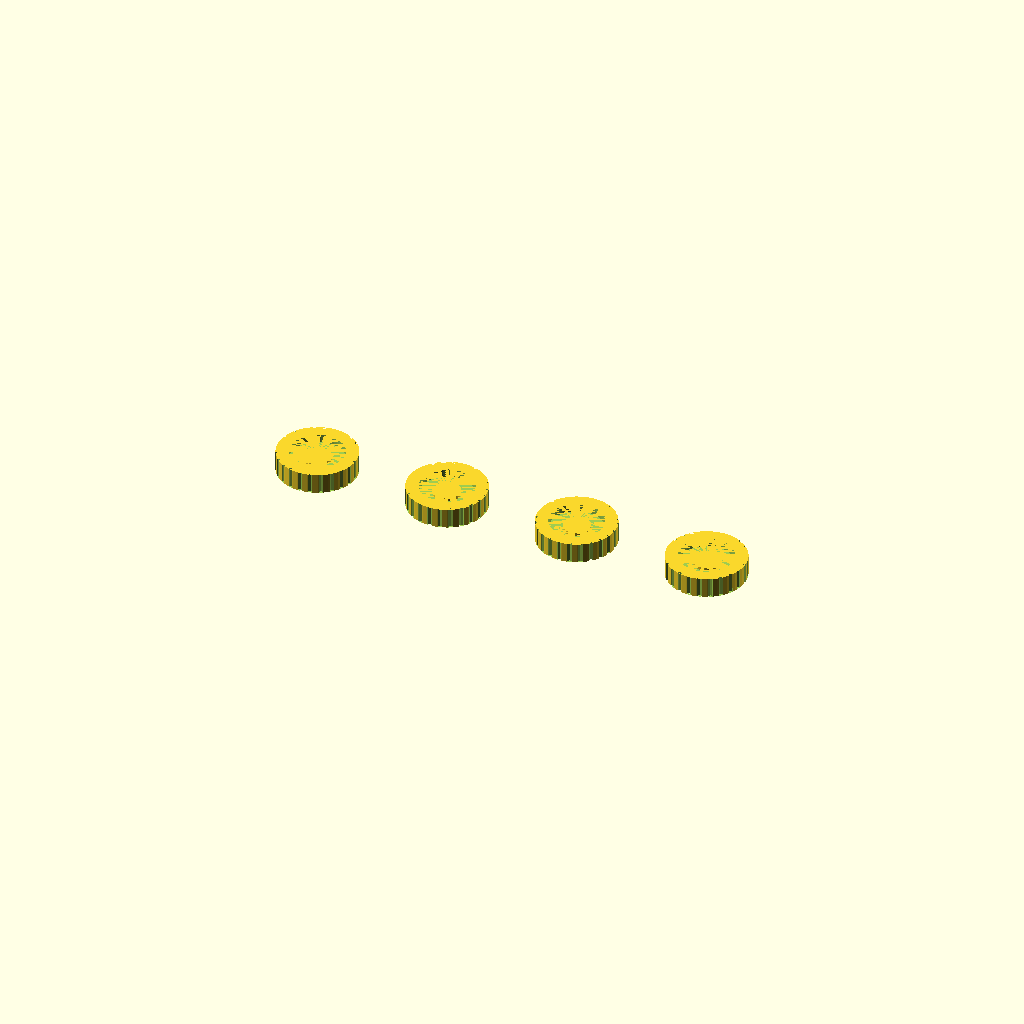
Cell 1 — every parameter at its default value.
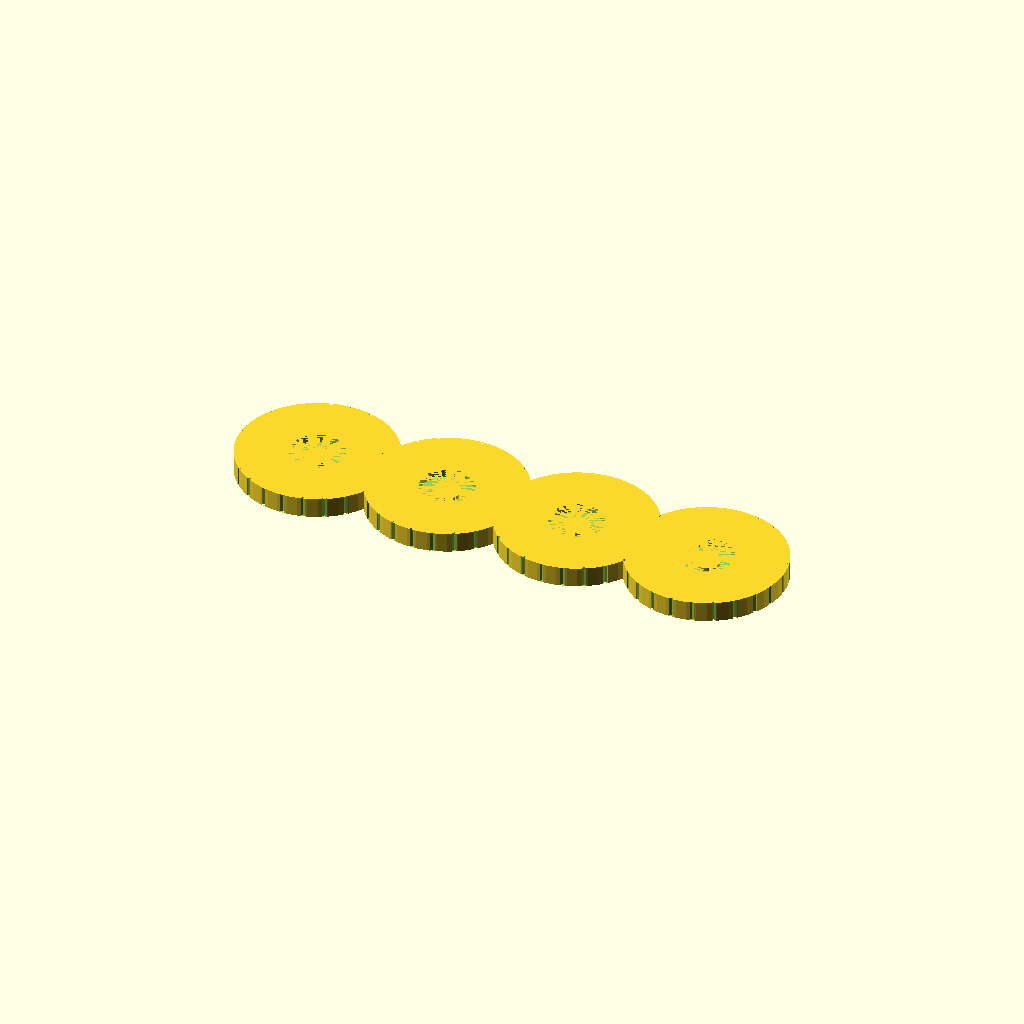
Cell 2: the same model with wheel_diameter = 9.4.
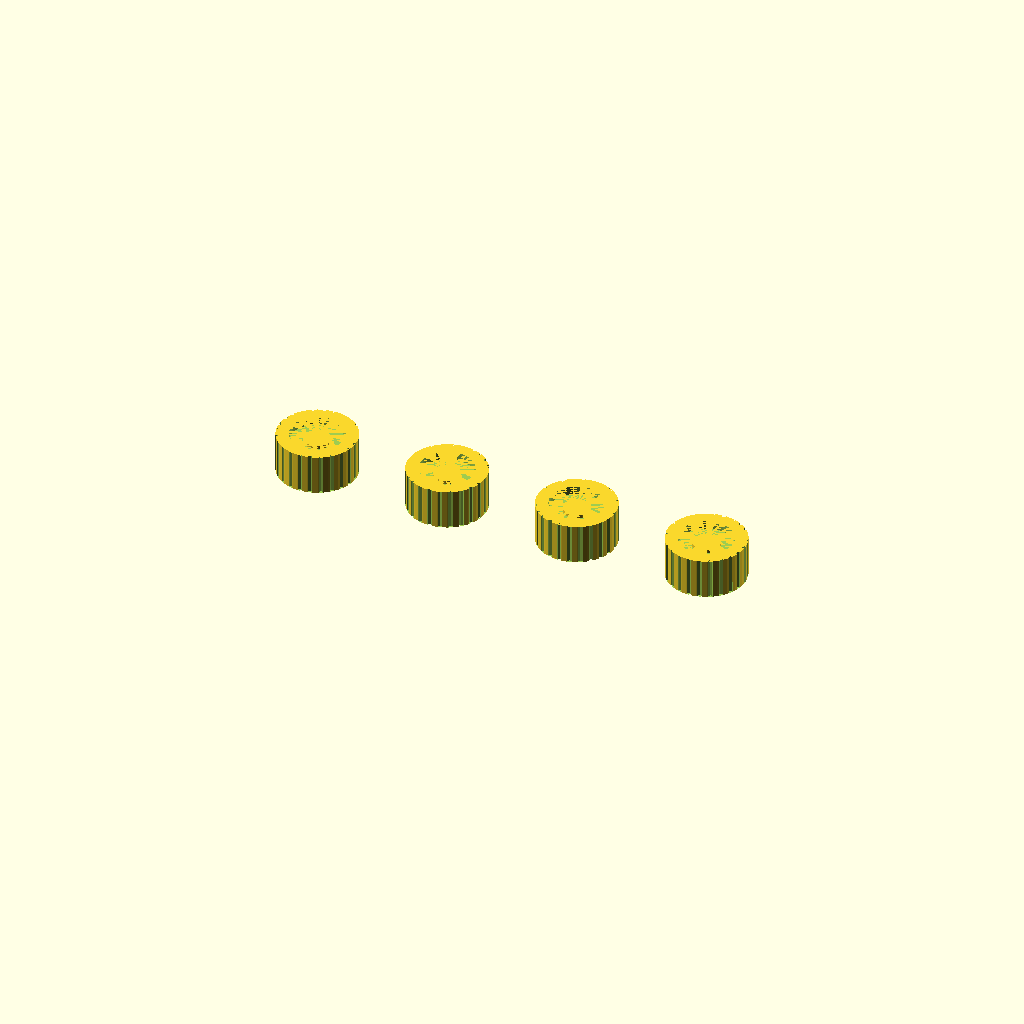
Cell 3: wheel_height = 2.4 (everything else at default).
One fixed orthographic camera (rotation 55°, 0°, 25°; colour scheme Cornfield) for every cell.
Source of the model, inputs/thingiverse/thing-2770470/files/Forklift_Wheels.scad:
$fn = 50;
wheel_grooves = 24;
wheel_diameter = 4.7;
wheel_height = 1.2;
rim_inset = 0.5;
rim_diameter = 3.2;
groove_size = 0.3;
groove_offset = wheel_diameter / 2;
hubcap_diameter = 1.6;
hubcap_height = 0.2;

module wheel() {
  difference() {
    cylinder(d=wheel_diameter, h=wheel_height);
    group() {
      translate([0, 0, wheel_height - rim_inset])
        cylinder(d=rim_diameter, h=rim_inset);
      for (i = [1:1:wheel_grooves])
        translate([sin(360 * i / wheel_grooves) * groove_offset, cos(360 * i / wheel_grooves) * groove_offset, wheel_height / 2])
          rotate([0, 0, atan2(cos(360 * i / wheel_grooves) * groove_offset, sin(360 * i / wheel_grooves) * groove_offset)])
            cylinder(d=groove_size, h=wheel_height, center=true, $fn = 6);
    }
  }
  
  translate([0, 0, wheel_height - rim_inset])
    cylinder(d=hubcap_diameter, h=hubcap_height);
}

for (x = [0, 8, 16, 24])
  translate([x, 0, 0])
    wheel();
Customizer parameters (derived from the source; name, type, default, range or options):
wheel_grooves: number, default 24
wheel_diameter: number, default 4.7
wheel_height: number, default 1.2
rim_inset: number, default 0.5
rim_diameter: number, default 3.2
groove_size: number, default 0.3
hubcap_diameter: number, default 1.6
hubcap_height: number, default 0.2
